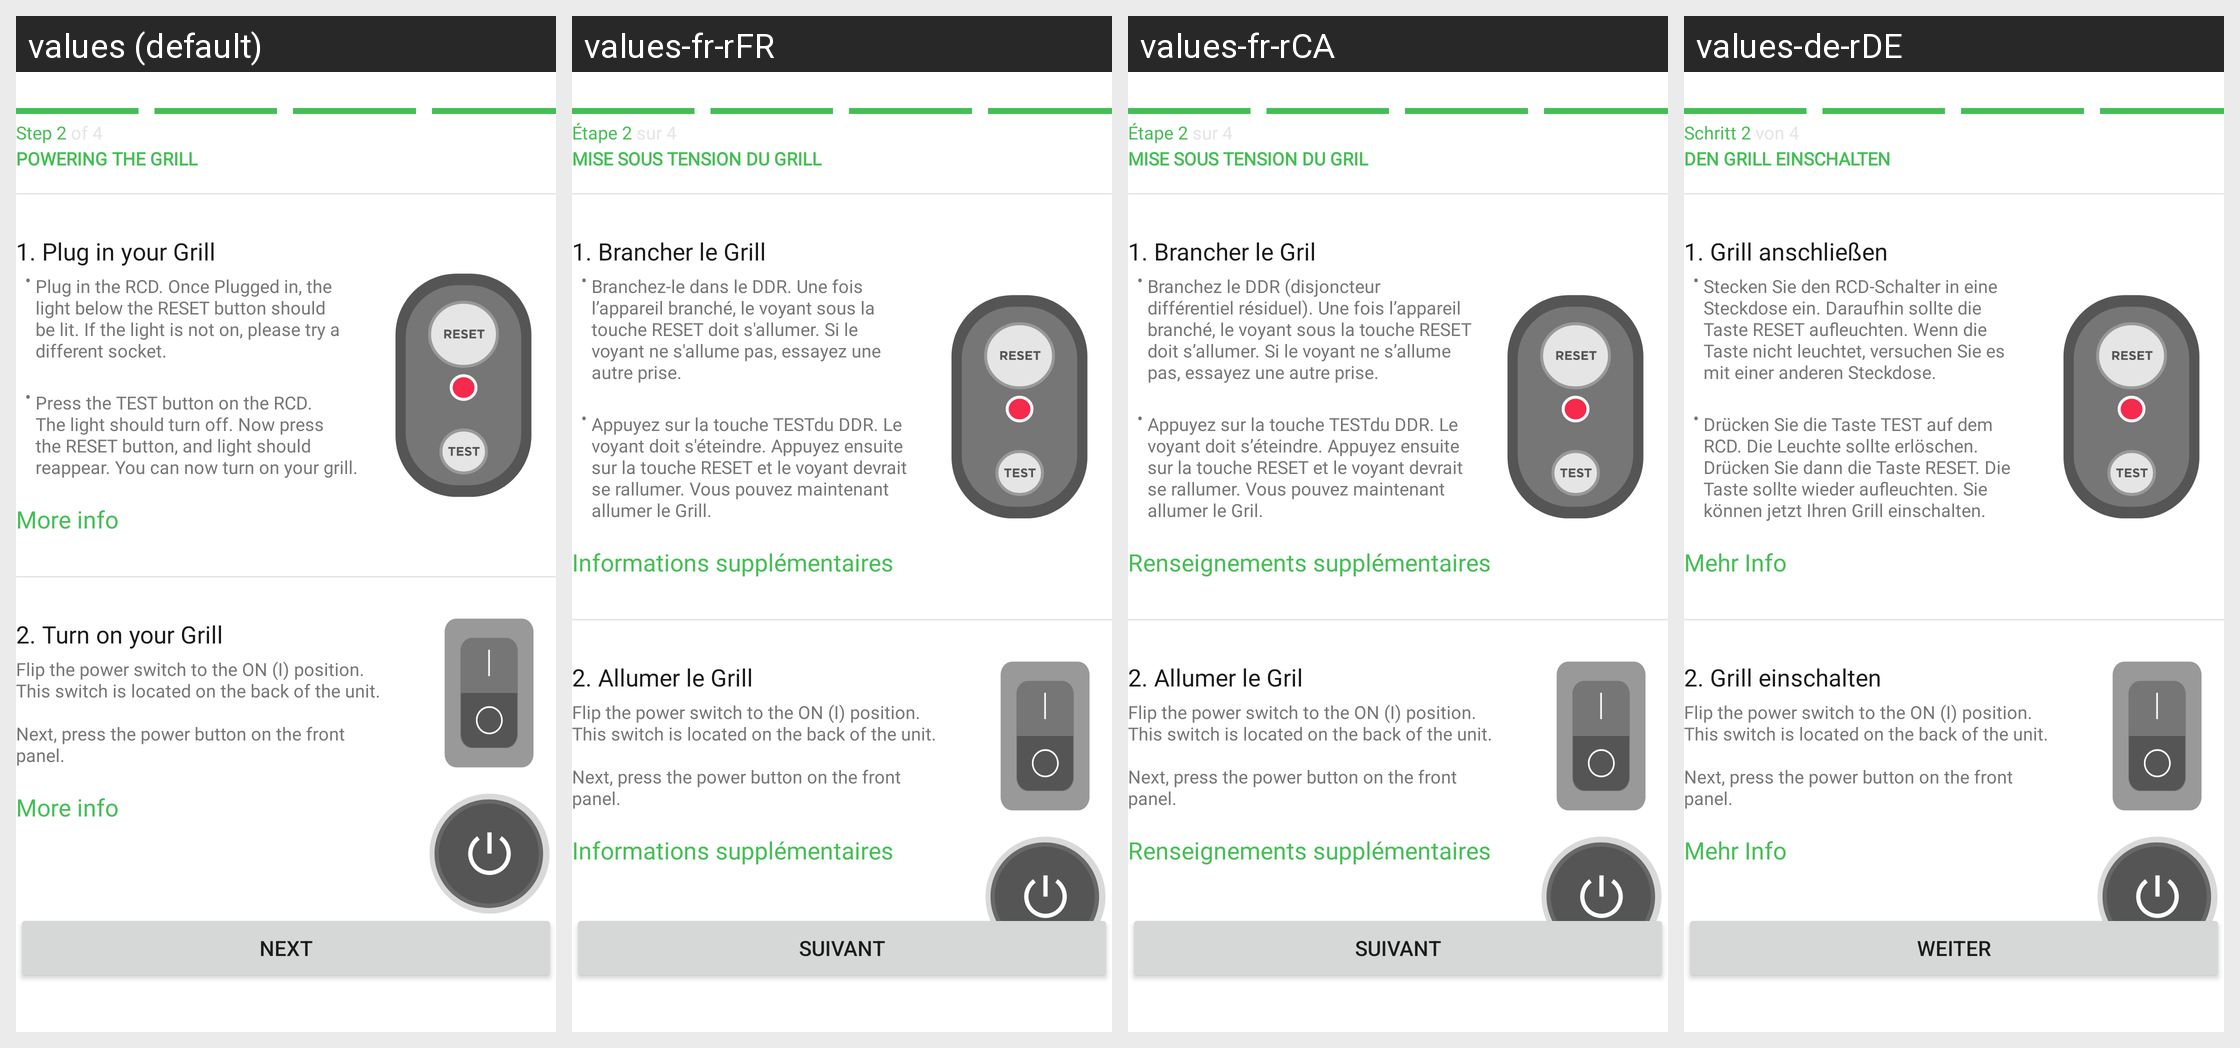

For this localized Android screen grid, give each drawn string resource with its value in every locale shown.
Android screen res/layout/fragment_bluetooth_international_pairing_preparation.xml rendered under 4 locales, left to right: values (default), values-fr-rFR, values-fr-rCA, values-de-rDE. Device: Nexus 5 (rendered at 1080×1920; each locale shown at half size, 540×960, under a caption strip naming it); theme Theme.NinjaConnectedKitchen.
Other locales in the repository, not shown: values-da-rDK, values-en-rGB, values-es-rES, values-fi-rFI, values-it-rIT, values-nb-rNO, values-nl-rNL, values-pt-rPT, values-sv-rSE.
Strings drawn on this screen, with the default value and each locale's value (text and hints the layout hard-codes, and strings that could not be matched under every locale, appear in the picture but are not listed):

pairing_international_step_two
  values: Step 2 of 4
  values-fr-rFR: Étape 2 sur 4
  values-fr-rCA: Étape 2 sur 4
  values-de-rDE: Schritt 2 von 4

powering_the_grill
  values: POWERING THE GRILL
  values-fr-rFR: MISE SOUS TENSION DU GRILL
  values-fr-rCA: MISE SOUS TENSION DU GRIL
  values-de-rDE: DEN GRILL EINSCHALTEN

plug_in_grill_international
  values: 1. Plug in your Grill
  values-fr-rFR: 1. Brancher le Grill
  values-fr-rCA: 1. Brancher le Gril
  values-de-rDE: 1. Grill anschließen

plug_in_grill_international_first
  values: Plug in the RCD. Once Plugged in, the light below the RESET button should be lit. If the light is not on, please try a different socket.
  values-fr-rFR: Branchez-le dans le DDR. Une fois l’appareil branché, le voyant sous la touche RESET doit s'allumer. Si le voyant ne s'allume pas, essayez une autre prise.
  values-fr-rCA: Branchez le DDR (disjoncteur différentiel résiduel). Une fois l’appareil branché, le voyant sous la touche RESET doit s’allumer. Si le voyant ne s’allume pas, essayez une autre prise.
  values-de-rDE: Stecken Sie den RCD-Schalter in eine Steckdose ein. Daraufhin sollte die Taste RESET aufleuchten. Wenn die Taste nicht leuchtet, versuchen Sie es mit einer anderen Steckdose.

plug_in_grill_international_second
  values: Press the TEST button on the RCD. The light should turn off. Now press the RESET button, and light should reappear. You can now turn on your grill.
  values-fr-rFR: Appuyez sur la touche TESTdu DDR. Le voyant doit s'éteindre. Appuyez ensuite sur la touche RESET et le voyant devrait se rallumer. Vous pouvez maintenant allumer le Grill.
  values-fr-rCA: Appuyez sur la touche TESTdu DDR. Le voyant doit s’éteindre. Appuyez ensuite sur la touche RESET et le voyant devrait se rallumer. Vous pouvez maintenant allumer le Gril.
  values-de-rDE: Drücken Sie die Taste TEST auf dem RCD. Die Leuchte sollte erlöschen. Drücken Sie dann die Taste RESET. Die Taste sollte wieder aufleuchten. Sie können jetzt Ihren Grill einschalten.

more_info
  values: More info
  values-fr-rFR: Informations supplémentaires
  values-fr-rCA: Renseignements supplémentaires
  values-de-rDE: Mehr Info

bluetooth_step_two
  values: 2. Turn on your Grill
  values-fr-rFR: 2. Allumer le Grill
  values-fr-rCA: 2. Allumer le Gril
  values-de-rDE: 2. Grill einschalten

turn_on_grill_international_updated
  values: Flip the power switch to the ON (I) position. This switch is located on the back of the unit.
      
      Next, press the power button on the front panel.
  values-fr-rFR: Flip the power switch to the ON (I) position. This switch is located on the back of the unit.
      
      Next, press the power button on the front panel.  [not translated; the default value is used]
  values-fr-rCA: Flip the power switch to the ON (I) position. This switch is located on the back of the unit.
      
      Next, press the power button on the front panel.  [not translated; the default value is used]
  values-de-rDE: Flip the power switch to the ON (I) position. This switch is located on the back of the unit.
      
      Next, press the power button on the front panel.  [not translated; the default value is used]

next_caps
  values: NEXT
  values-fr-rFR: SUIVANT
  values-fr-rCA: SUIVANT
  values-de-rDE: WEITER
